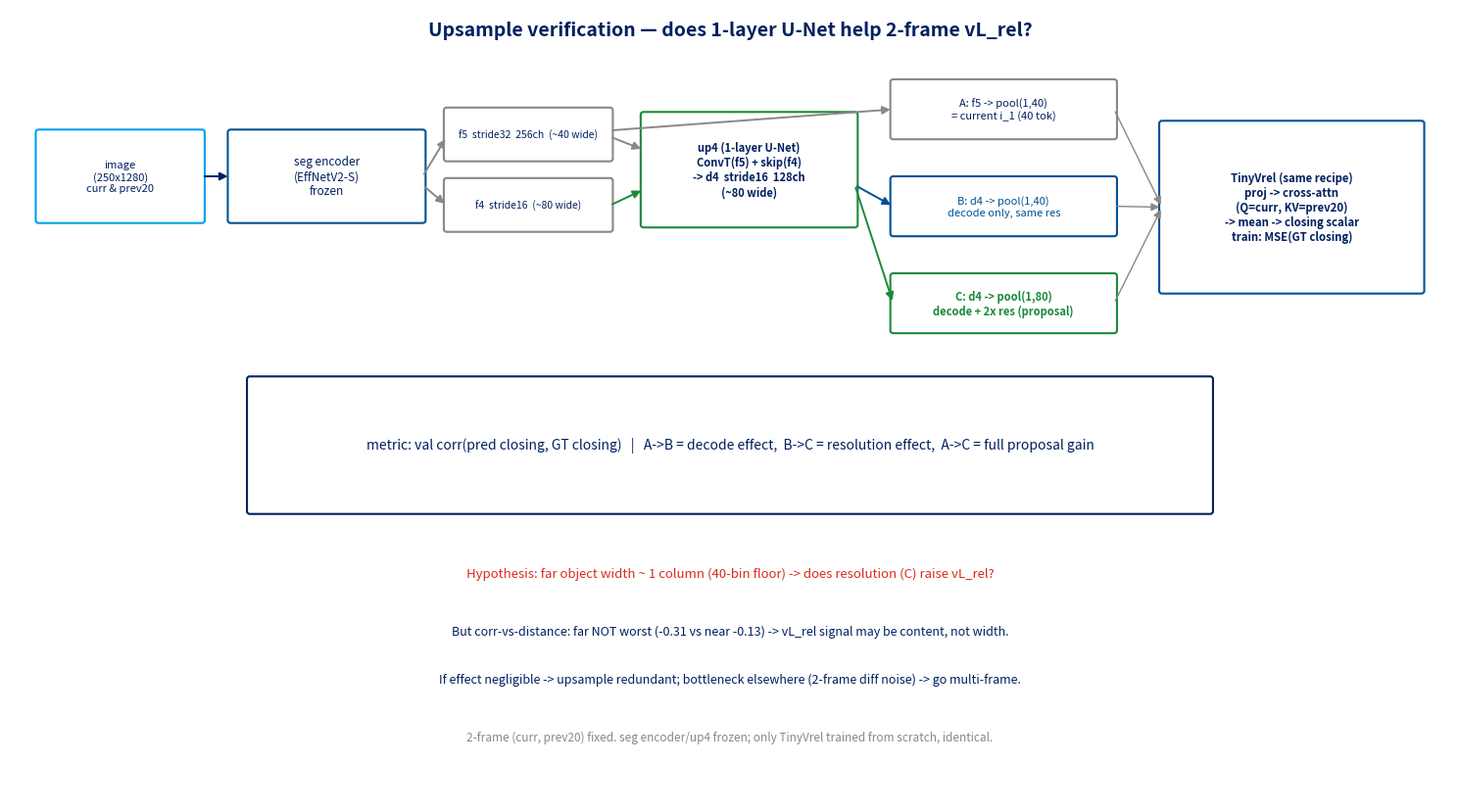

The matplotlib source for this figure:
"""업샘플 검증 실험 다이어그램 (3 config). 라벨 영문(폰트 깨짐 방지)."""
import matplotlib; matplotlib.use("Agg")
import matplotlib.pyplot as plt
from matplotlib.patches import FancyBboxPatch, FancyArrowPatch

PRI, ACC, DARK, GRAY, WARN, GRN = "#005195", "#01A0E9", "#002060", "#888888", "#DC291E", "#1a8a3a"
fig, ax = plt.subplots(figsize=(15, 8.4)); ax.set_xlim(0, 15); ax.set_ylim(0, 9); ax.axis("off")

def box(x,y,w,h,txt,fc="white",ec=PRI,fs=9,tc=DARK,lw=1.5,bold=False):
    ax.add_patch(FancyBboxPatch((x,y),w,h,boxstyle="round,pad=0.03",fc=fc,ec=ec,lw=lw))
    ax.text(x+w/2,y+h/2,txt,ha="center",va="center",fontsize=fs,color=tc,fontweight="bold" if bold else "normal")
def arrow(x1,y1,x2,y2,c=DARK,lw=1.4):
    ax.add_patch(FancyArrowPatch((x1,y1),(x2,y2),arrowstyle="-|>",mutation_scale=12,color=c,lw=lw))

ax.text(7.5,8.7,"Upsample verification — does 1-layer U-Net help 2-frame vL_rel?",ha="center",fontsize=14,fontweight="bold",color=DARK)

# encoder
box(0.3,6.6,1.7,1.0,"image\n(250x1280)\ncurr & prev20",ec=ACC,fs=8)
box(2.3,6.6,2.0,1.0,"seg encoder\n(EffNetV2-S)\nfrozen",ec=PRI,fs=8.5)
arrow(2.0,7.1,2.3,7.1,c=DARK)
# pyramid
box(4.55,7.3,1.7,0.55,"f5  stride32  256ch  (~40 wide)",ec=GRAY,fs=7.5)
box(4.55,6.5,1.7,0.55,"f4  stride16  (~80 wide)",ec=GRAY,fs=7.5)
arrow(4.3,7.1,4.55,7.55,c=GRAY); arrow(4.3,7.0,4.55,6.77,c=GRAY)
# up4 (1-layer U-Net)
box(6.6,6.55,2.2,1.25,"up4 (1-layer U-Net)\nConvT(f5) + skip(f4)\n-> d4  stride16  128ch\n(~80 wide)",ec=GRN,fs=8,bold=True)
arrow(6.25,7.55,6.6,7.4,c=GRAY)       # f5 -> up4
arrow(6.25,6.77,6.6,6.95,c=GRN)       # f4 skip -> up4

# ---- 3 config pooling branches ----
# A: f5 -> pool40
box(9.2,7.55,2.3,0.62,"A: f5 -> pool(1,40)\n= current i_1 (40 tok)",ec=GRAY,fs=8,tc=DARK)
arrow(6.25,7.62,9.2,7.86,c=GRAY)
# B: d4 -> pool40
box(9.2,6.45,2.3,0.62,"B: d4 -> pool(1,40)\ndecode only, same res",ec=PRI,fs=8,tc=PRI)
arrow(8.8,7.0,9.2,6.76,c=PRI)
# C: d4 -> pool80
box(9.2,5.35,2.3,0.62,"C: d4 -> pool(1,80)\ndecode + 2x res (proposal)",ec=GRN,fs=8,tc=GRN,bold=True)
arrow(8.8,7.0,9.2,5.66,c=GRN)

# TinyVrel
box(12.0,5.8,2.7,1.9,"TinyVrel (same recipe)\nproj -> cross-attn\n(Q=curr, KV=prev20)\n-> mean -> closing scalar\ntrain: MSE(GT closing)",ec=PRI,fs=8.2,bold=True)
for yy in (7.86,6.76,5.66): arrow(11.5,yy,12.0,6.75,c=GRAY,lw=1)

# metric / decompose
box(2.5,3.3,10.0,1.5,"metric: val corr(pred closing, GT closing)   |   "
    "A->B = decode effect,  B->C = resolution effect,  A->C = full proposal gain",ec=DARK,fs=10,tc=DARK)
ax.text(7.5,2.55,"Hypothesis: far object width ~ 1 column (40-bin floor) -> does resolution (C) raise vL_rel?",ha="center",fontsize=9.5,color=WARN)
ax.text(7.5,1.9,"But corr-vs-distance: far NOT worst (-0.31 vs near -0.13) -> vL_rel signal may be content, not width.",ha="center",fontsize=9,color=DARK)
ax.text(7.5,1.35,"If effect negligible -> upsample redundant; bottleneck elsewhere (2-frame diff noise) -> go multi-frame.",ha="center",fontsize=9,color=DARK)
ax.text(7.5,0.7,"2-frame (curr, prev20) fixed. seg encoder/up4 frozen; only TinyVrel trained from scratch, identical.",ha="center",fontsize=8.5,color=GRAY)

import os; os.makedirs("outputs_multi/viz",exist_ok=True)
plt.tight_layout(); plt.savefig("outputs_multi/viz/upsample_exp_diagram.png",dpi=120,bbox_inches="tight"); plt.close()
print("[done] outputs_multi/viz/upsample_exp_diagram.png")
